4-way image classification set "processed_dataset" from GitHub (Clivez12/orange_classification); label vocabulary: ibadan sweet orange, tangerine, velencia, washington orange.

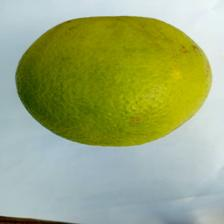
Label: washington orange

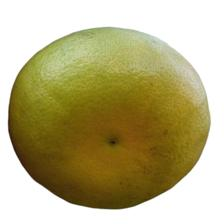
Label: tangerine

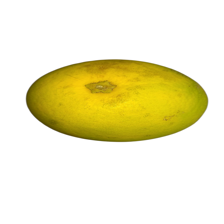
Label: velencia

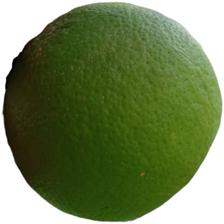
Label: washington orange

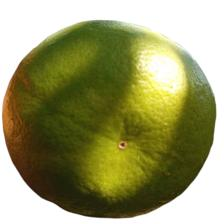
Label: tangerine

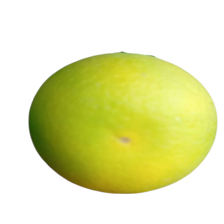
Label: velencia
